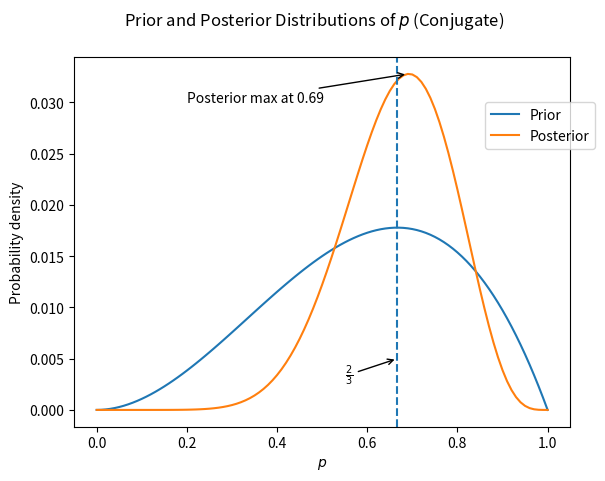

Generate this figure with matplotlib:
import numpy as np
import matplotlib.pyplot as plt
from scipy.stats import beta

ps = np.linspace(0, 1, 101)
prior = beta(3, 2).pdf(ps)

posterior = beta(10, 5).pdf(ps) # unnormalized
posterior = posterior / np.sum(posterior) # normalized

max_posterior_index = np.argmax(posterior)
max_posterior = np.max(posterior)

fig, ax = plt.subplots()
ax.set_xlabel("$p$")
ax.set_ylabel("Probability density")
ax.plot(ps, prior / np.sum(prior), label="Prior")
ax.plot(ps, posterior, label="Posterior")
ax.axvline(x=2/3, linestyle="--")
ax.annotate(r"$\frac{2}{3}$", xy=(2/3, 0.005), xytext=(0.55, 0.003), arrowprops=dict(arrowstyle='->'))
ax.annotate(f"Posterior max at {ps[max_posterior_index]:.2f}", xytext=(0.2, 0.03), xy=(ps[max_posterior_index], max_posterior), arrowprops=dict(arrowstyle="->"))
fig.legend(bbox_to_anchor=(0.95, 0.8))
fig.suptitle("Prior and Posterior Distributions of $p$ (Conjugate)")
fig.savefig("conjugatePrior.png", dpi=400)
